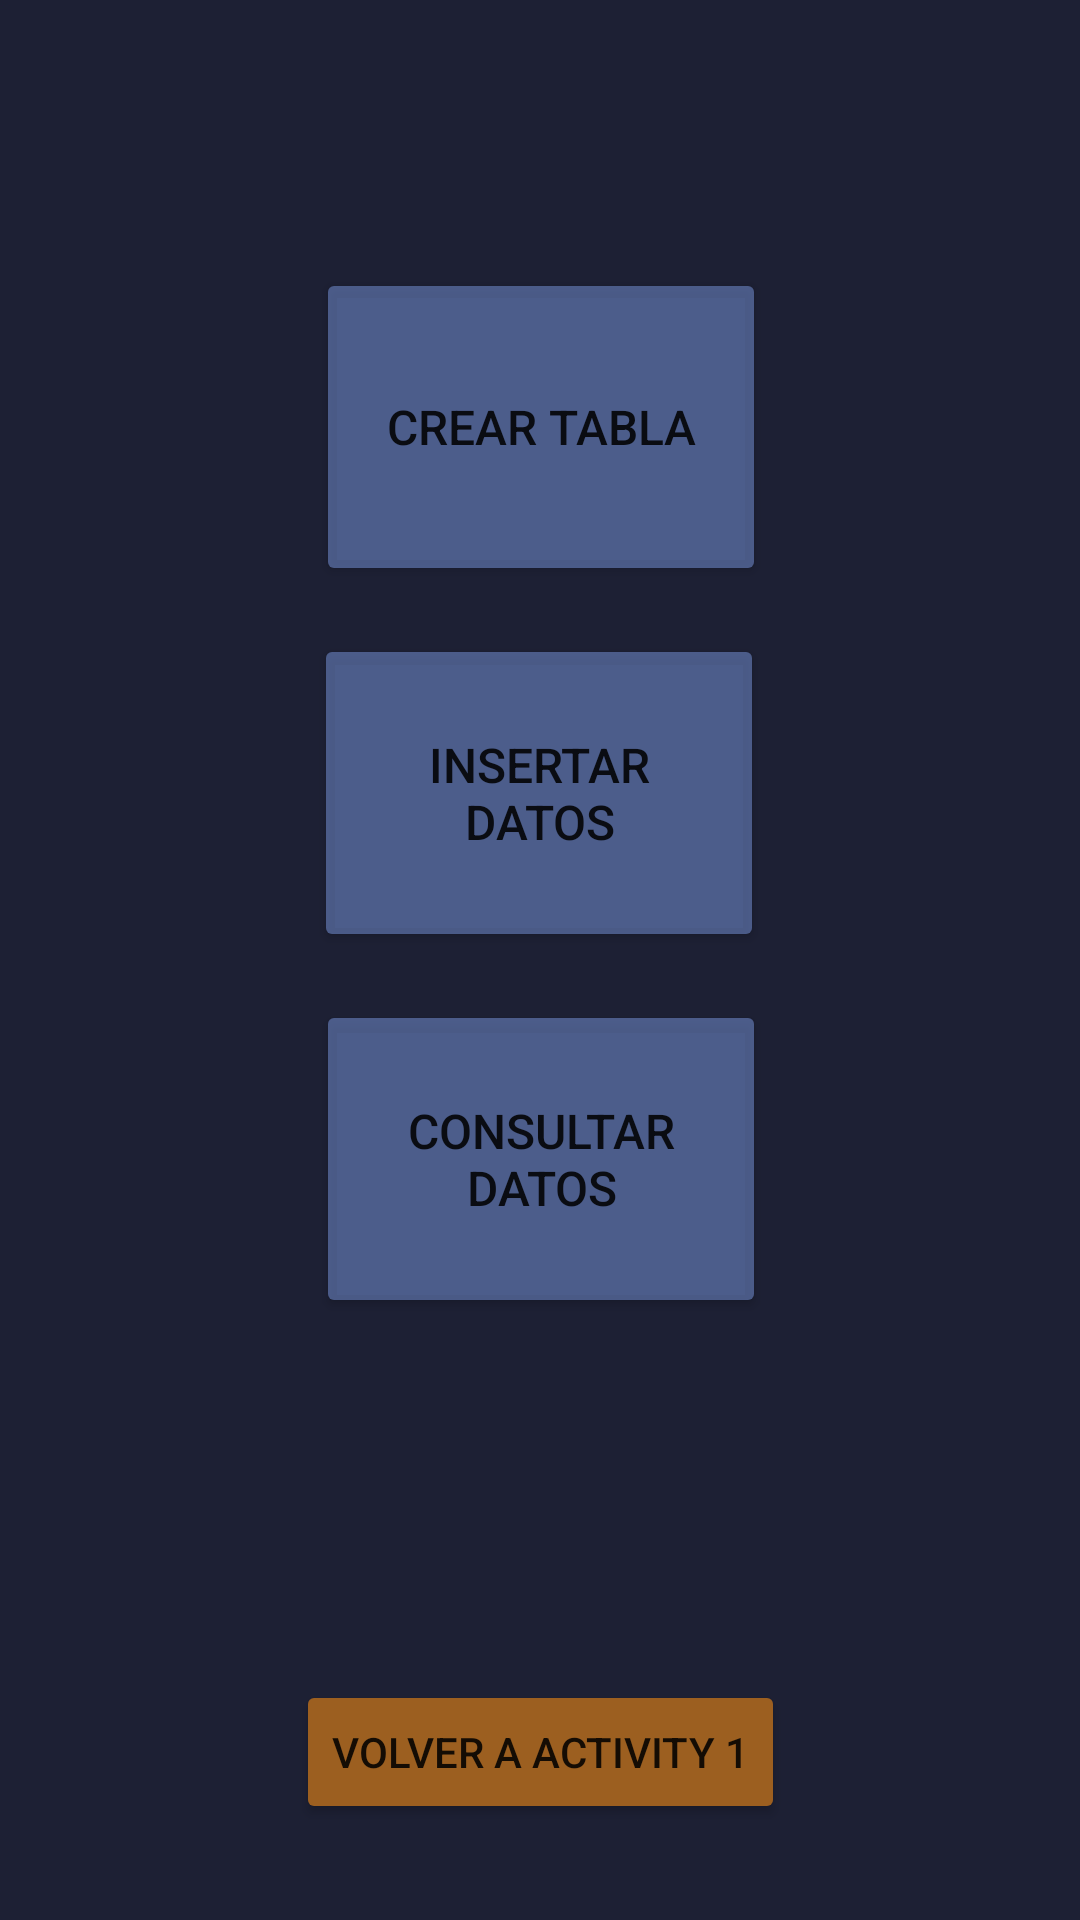

Reconstruct the res/layout file that produces this screen, plus the resources it refers to.
<!-- AndroidManifest.xml: application theme Theme.PacDesarrollo -->
<!-- res/layout/activity_main2.xml -->
<?xml version="1.0" encoding="utf-8"?>
<androidx.constraintlayout.widget.ConstraintLayout xmlns:android="http://schemas.android.com/apk/res/android"
    xmlns:app="http://schemas.android.com/apk/res-auto"
    xmlns:tools="http://schemas.android.com/tools"
    android:layout_width="match_parent"
    android:layout_height="match_parent"
    android:background="#E201041B"
    tools:context=".MainActivity2">

    <Button
        android:id="@+id/botonCrear"
        android:layout_width="150dp"
        android:layout_height="106dp"
        android:backgroundTint="#8B758FD3"
        android:text="@string/BotonCrear"
        android:textSize="16sp"
        app:layout_constraintBottom_toBottomOf="parent"
        app:layout_constraintEnd_toEndOf="parent"
        app:layout_constraintHorizontal_bias="0.501"
        app:layout_constraintStart_toStartOf="parent"
        app:layout_constraintTop_toTopOf="parent"
        app:layout_constraintVertical_bias="0.167" />

    <Button
        android:id="@+id/botonInsertar"
        android:layout_width="150dp"
        android:layout_height="106dp"
        android:layout_marginTop="16dp"
        android:backgroundTint="#8B758FD3"
        android:text="@string/BotonInsertar"
        android:textSize="16sp"
        app:layout_constraintEnd_toEndOf="parent"
        app:layout_constraintHorizontal_bias="0.498"
        app:layout_constraintStart_toStartOf="parent"
        app:layout_constraintTop_toBottomOf="@+id/botonCrear" />

    <Button
        android:id="@+id/botonConsultar"
        android:layout_width="150dp"
        android:layout_height="106dp"
        android:layout_marginTop="16dp"
        android:backgroundTint="#8B758FD3"
        android:text="@string/BotonConsultar"
        android:textSize="16sp"
        app:layout_constraintEnd_toEndOf="parent"
        app:layout_constraintHorizontal_bias="0.501"
        app:layout_constraintStart_toStartOf="parent"
        app:layout_constraintTop_toBottomOf="@+id/botonInsertar" />

    <Button
        android:id="@+id/botonVolverAct2"
        android:layout_width="wrap_content"
        android:layout_height="wrap_content"
        android:layout_marginBottom="32dp"
        android:backgroundTint="#9C5F20"
        android:text="Volver a Activity 1"
        app:layout_constraintBottom_toBottomOf="parent"
        app:layout_constraintEnd_toEndOf="parent"
        app:layout_constraintStart_toStartOf="parent" />

</androidx.constraintlayout.widget.ConstraintLayout>
<!-- resources referenced by this layout -->
<resources>
  <string name="BotonConsultar">Consultar Datos</string>
  
      //String Activity 2_1
  <string name="BotonCrear">Crear Tabla</string>
  <string name="BotonInsertar">Insertar Datos</string>
  <style name="Theme.PacDesarrollo" parent="Theme.MaterialComponents.DayNight.DarkActionBar">
          
          <item name="colorPrimary">@color/purple_500</item>
          <item name="colorPrimaryVariant">@color/purple_700</item>
          <item name="colorOnPrimary">@color/white</item>
          
          <item name="colorSecondary">@color/teal_200</item>
          <item name="colorSecondaryVariant">@color/teal_700</item>
          <item name="colorOnSecondary">@color/black</item>
          
          <item name="android:statusBarColor" tools:targetApi="l">?attr/colorPrimaryVariant</item>
          
      </style>
  <!-- not gathered from this repository: default colours our renderer supplied (Android Studio template values) -->
  <color name="purple_500">#FF6200EE</color>
  <color name="purple_700">#FF3700B3</color>
  <color name="teal_200">#FF03DAC5</color>
  <color name="teal_700">#FF018786</color>
  <color name="black">#FF000000</color>
  <color name="white">#FFFFFFFF</color>
</resources>
